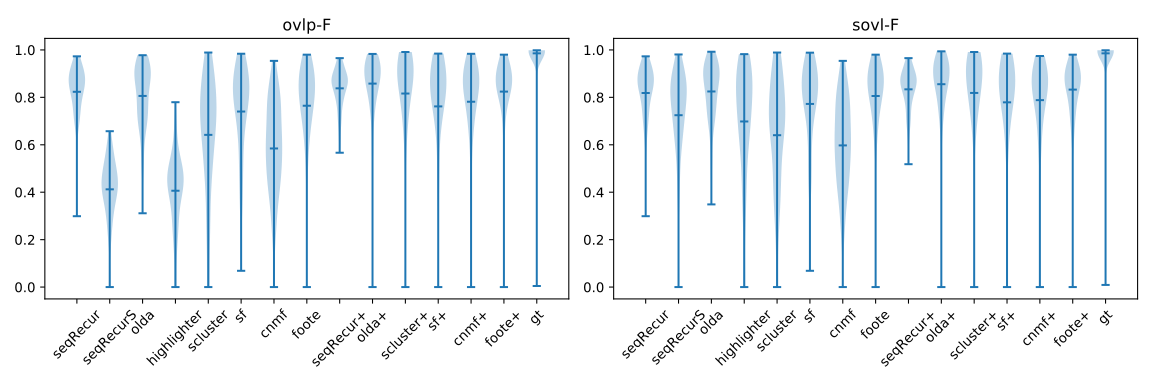

Data behind this chart, as committed beside it:
, algo, ovlp-P, ovlp-R, ovlp-F, sovl-P, sovl-R, sovl-F, dtct-P, dtct-R, dtct-F
0, seqRecur, 0.8648, 0.8102, 0.8235, 0.8546, 0.8116, 0.8182, 0.484, 0.5585, 0.5049
0, seqRecurS, 0.7645, 0.2893, 0.4121, 0.7539, 0.7436, 0.7247, 0.31, 0.1087, 0.159
0, highlighter, 0.7501, 0.2866, 0.4061, 0.7353, 0.7063, 0.6983, 0.33, 0.1175, 0.1713
0, scluster, 0.663, 0.7206, 0.6417, 0.6419, 0.7377, 0.6404, 0.3814, 0.4635, 0.394
0, sf, 0.7741, 0.7662, 0.7402, 0.7418, 0.8742, 0.7722, 0.5917, 0.5167, 0.5434
0, olda, 0.8355, 0.8129, 0.8061, 0.8038, 0.893, 0.8249, 0.6208, 0.5335, 0.5618
0, cnmf, 0.6258, 0.6363, 0.5844, 0.5985, 0.6837, 0.5975, 0.2195, 0.2575, 0.2204
0, foote, 0.8248, 0.7537, 0.7648, 0.7954, 0.851, 0.8058, 0.5768, 0.4757, 0.5097
0, seqRecur+, 0.8714, 0.824, 0.8379, 0.8657, 0.821, 0.8337, 0.3466, 0.4668, 0.3835
0, scluster+, 0.837, 0.8218, 0.816, 0.8025, 0.8713, 0.8185, 0.7475, 0.6468, 0.6808
0, sf+, 0.787, 0.7736, 0.7618, 0.7485, 0.8513, 0.779, 0.6818, 0.587, 0.62
0, olda+, 0.8468, 0.884, 0.8579, 0.8107, 0.9311, 0.8554, 0.7277, 0.6383, 0.6687
0, cnmf+, 0.8027, 0.7856, 0.7814, 0.7646, 0.8442, 0.7882, 0.5175, 0.4608, 0.4809
0, foote+, 0.8364, 0.832, 0.8244, 0.7965, 0.899, 0.8327, 0.641, 0.555, 0.5846
0, gt, 0.986, 0.9855, 0.9857, 0.986, 0.9855, 0.9857, 0.99, 0.99, 0.99
